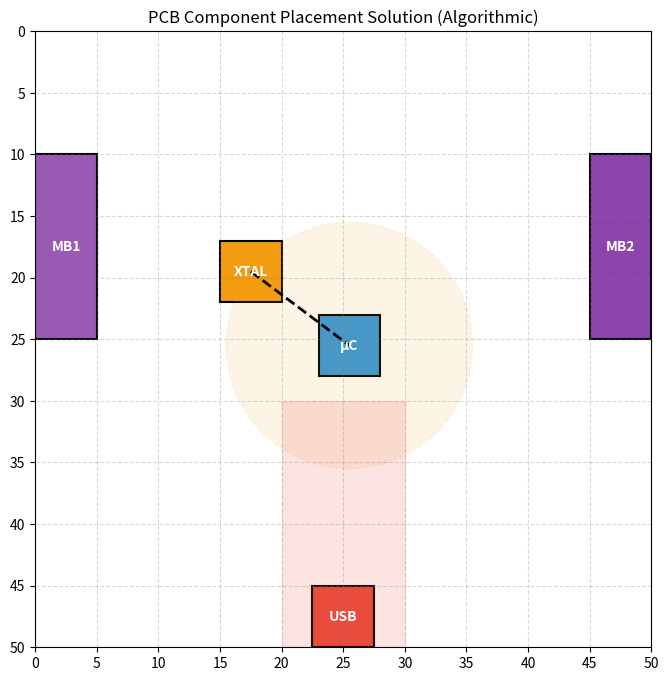

Generate this figure with matplotlib:
"""
placement_solver.py
Algorithmic PCB component placer for the assignment.

- Algorithm:
  1. Place edge-constrained components first:
     - Place MIKROBUS_CONNECTOR_1 on the left edge (vertical orientation)
     - Place MIKROBUS_CONNECTOR_2 on the right edge (vertical orientation)
     - Place USB_CONNECTOR on the bottom edge (centered horizontally by default)
  2. For MICROCONTROLLER and CRYSTAL:
     - Search microcontroller positions on a prioritized grid (center-first spiral-like ordering).
     - For each microcontroller position, search CRYSTAL positions in the circle of radius PROXIMITY_RADIUS
       around microcontroller (grid steps = 1).
     - For each candidate pair, check:
         - No overlap with existing edge components
         - Crystal-Microcontroller line does not cross USB keep-out zone
         - Global center of mass within tolerance
         - Boundary constraints
     - Score candidates and keep the best (lowest total score using same scoring formula).
  3. Output JSON placement, plot PNG, and a self-score text file.

Usage:
    python placement_solver.py

This file writes:
 - my_algorithmic_placement.json
 - placement_snapshot_algo.png
 - self_score_algo.txt
"""

import json
import math
import time
import os
import matplotlib.pyplot as plt
import matplotlib.patches as patches

# Assignment constants (same as checker)
BOARD_DIMS = (50, 50)
PROXIMITY_RADIUS = 10.0
CENTER_OF_MASS_RADIUS = 2.0
KEEPOUT_ZONE_DIMS = (10, 20)  # width (across), depth inward
GRID_STEP = 1  # 1-unit grid
VALIDATION_TIME_LIMIT = 2.0

# Component sizes (assignment)
SIZES = {
    'USB_CONNECTOR': (5, 5),
    'MICROCONTROLLER': (5, 5),
    'CRYSTAL': (5, 5),
    'MIKROBUS_CONNECTOR_1': (5, 15),
    'MIKROBUS_CONNECTOR_2': (5, 15),
}

# Helper geometry functions
def center_of(comp):
    return (comp['x'] + comp['w'] / 2.0, comp['y'] + comp['h'] / 2.0)

def distance(a, b):
    return math.hypot(a[0]-b[0], a[1]-b[1])

def bbox_overlap(a, b):
    return not (a['x'] + a['w'] <= b['x'] or b['x'] + b['w'] <= a['x'] or
                a['y'] + a['h'] <= b['y'] or b['y'] + b['h'] <= a['y'])

def in_bounds(comp):
    return (comp['x'] >= 0 and comp['y'] >= 0 and
            comp['x'] + comp['w'] <= BOARD_DIMS[0] and
            comp['y'] + comp['h'] <= BOARD_DIMS[1])

def line_intersects_rect(p1, p2, rect):
    # rect defined by x,y,w,h
    # check if line segment p1-p2 intersects any of the four rectangle edges
    def ccw(A,B,C):
        return (C[1]-A[1]) * (B[0]-A[0]) > (B[1]-A[1]) * (C[0]-A[0])
    def intersect(A,B,C,D):
        return ccw(A,C,D) != ccw(B,C,D) and ccw(A,B,C) != ccw(A,B,D)
    tl = (rect['x'], rect['y'])
    tr = (rect['x'] + rect['w'], rect['y'])
    bl = (rect['x'], rect['y'] + rect['h'])
    br = (rect['x'] + rect['w'], rect['y'] + rect['h'])
    return (intersect(p1,p2,tl,tr) or intersect(p1,p2,tr,br) or
            intersect(p1,p2,br,bl) or intersect(p1,p2,bl,tl))

def compute_keepout_zone(usb):
    zone_w, zone_depth = KEEPOUT_ZONE_DIMS
    usb_cx, usb_cy = center_of(usb)
    # Determine which edge USB touches and build rectangle going inward
    if usb['y'] == 0:
        return {'x': usb_cx - zone_w/2, 'y': 0, 'w': zone_w, 'h': zone_depth}
    if usb['y'] + usb['h'] == BOARD_DIMS[1]:
        return {'x': usb_cx - zone_w/2, 'y': BOARD_DIMS[1] - zone_depth, 'w': zone_w, 'h': zone_depth}
    if usb['x'] == 0:
        return {'x': 0, 'y': usb_cy - zone_w/2, 'w': zone_depth, 'h': zone_w}
    # right edge
    return {'x': BOARD_DIMS[0] - zone_depth, 'y': usb_cy - zone_w/2, 'w': zone_depth, 'h': zone_w}

def compute_score(placement):
    # same scoring as checker: bounding box area + 10 * distance(micro,board_center)
    min_x = min(c['x'] for c in placement.values())
    max_x = max(c['x'] + c['w'] for c in placement.values())
    min_y = min(c['y'] for c in placement.values())
    max_y = max(c['y'] + c['h'] for c in placement.values())
    bounding_box_area = (max_x - min_x) * (max_y - min_y)
    board_center = (BOARD_DIMS[0]/2.0, BOARD_DIMS[1]/2.0)
    micro_center = center_of(placement['MICROCONTROLLER'])
    centrality_score = distance(micro_center, board_center)
    total = bounding_box_area + 10.0 * centrality_score
    return total, bounding_box_area, centrality_score

# Algorithmic placer
def place_edge_components():
    """
    Place MIKROBUS connectors and USB deterministically at edges,
    but the exact positions (y offsets) are chosen algorithmically.
    Strategy:
      - Place MB1 on left edge with top at 10 units from top (but ensure in bounds)
      - Place MB2 on right edge mirrored to MB1
      - Place USB on bottom edge centered horizontally, but we can shift horizontally later if needed
    """
    mb_w, mb_h = SIZES['MIKROBUS_CONNECTOR_1']
    usb_w, usb_h = SIZES['USB_CONNECTOR']

    # place MB1 left edge, vertically centered near upper-middle area
    mb1_x = 0
    mb1_y = 10
    # ensure in bounds
    mb1_y = min(max(0, mb1_y), BOARD_DIMS[1] - mb_h)

    # place MB2 on right edge (opposite), same y to keep parallel
    mb2_x = BOARD_DIMS[0] - mb_w
    mb2_y = mb1_y

    # place USB on bottom edge, centered horizontally
    usb_x = (BOARD_DIMS[0] - usb_w) / 2.0
    usb_y = BOARD_DIMS[1] - usb_h

    placement = {}
    placement['MIKROBUS_CONNECTOR_1'] = {'x': mb1_x, 'y': mb1_y, 'w': mb_w, 'h': mb_h}
    placement['MIKROBUS_CONNECTOR_2'] = {'x': mb2_x, 'y': mb2_y, 'w': mb_w, 'h': mb_h}
    placement['USB_CONNECTOR'] = {'x': usb_x, 'y': usb_y, 'w': usb_w, 'h': usb_h}
    return placement

def validate_full(placement):
    """
    Re-implements same checks as provided checker to be sure.
    Returns (valid_bool, dict_of_results)
    """
    results = {}
    # Required keys
    required_keys = ['USB_CONNECTOR', 'MICROCONTROLLER', 'CRYSTAL', 'MIKROBUS_CONNECTOR_1', 'MIKROBUS_CONNECTOR_2']
    if not all(k in placement for k in required_keys):
        return False, {'missing': True}

    # Boundary
    all_in_bounds = all(in_bounds(c) for c in placement.values())
    results['Boundary Constraint'] = (all_in_bounds, '')

    # No overlap
    items = list(placement.items())
    overlap = False
    for i in range(len(items)):
        for j in range(i+1, len(items)):
            if bbox_overlap(items[i][1], items[j][1]):
                overlap = True
                break
        if overlap:
            break
    results['No Overlapping'] = (not overlap, '')

    # Edge placement
    edge_names = ['USB_CONNECTOR', 'MIKROBUS_CONNECTOR_1', 'MIKROBUS_CONNECTOR_2']
    all_on_edge = True
    for name in edge_names:
        comp = placement[name]
        touches = (comp['x'] == 0 or comp['y'] == 0 or
                   comp['x'] + comp['w'] == BOARD_DIMS[0] or
                   comp['y'] + comp['h'] == BOARD_DIMS[1])
        if not touches:
            all_on_edge = False
            break
    results['Edge Placement'] = (all_on_edge, '')

    # Parallel placement
    mb1 = placement['MIKROBUS_CONNECTOR_1']; mb2 = placement['MIKROBUS_CONNECTOR_2']
    is_parallel = (mb1['w'] == mb2['w']) and ((mb1['x'] == 0 and mb2['x'] + mb2['w'] == BOARD_DIMS[0]) or (mb1['x'] + mb1['w'] == BOARD_DIMS[0] and mb2['x'] == 0) or (mb1['y'] == 0 and mb2['y'] + mb2['h'] == BOARD_DIMS[1]) or (mb1['y'] + mb1['h'] == BOARD_DIMS[1] and mb2['y'] == 0))
    results['Parallel Placement'] = (is_parallel, '')

    # Proximity
    dist = distance(center_of(placement['CRYSTAL']), center_of(placement['MICROCONTROLLER']))
    results['Proximity Constraint'] = (dist <= PROXIMITY_RADIUS, f"Actual: {dist:.2f}")

    # Global balance
    centers = [center_of(c) for c in placement.values()]
    com_x = sum(c[0] for c in centers) / len(centers)
    com_y = sum(c[1] for c in centers) / len(centers)
    com_dist = distance((com_x, com_y), (BOARD_DIMS[0]/2.0, BOARD_DIMS[1]/2.0))
    results['Global Balance'] = (com_dist <= CENTER_OF_MASS_RADIUS, f"CoM dist: {com_dist:.2f}")

    # Keep-out
    usb = placement['USB_CONNECTOR']
    zone = compute_keepout_zone(usb)
    intersects = line_intersects_rect(center_of(placement['CRYSTAL']), center_of(placement['MICROCONTROLLER']), zone)
    results['Keep-Out Zone'] = (not intersects, "clear" if not intersects else "intersects")

    # combine
    all_ok = all(item[0] for item in results.values())
    return all_ok, results

def prioritized_positions(center=(BOARD_DIMS[0]/2, BOARD_DIMS[1]/2)):
    """Yield grid positions prioritized by proximity to center (spiral-ish)"""
    cx, cy = int(center[0]), int(center[1])
    maxr = max(BOARD_DIMS)
    yield (cx, cy)
    for r in range(1, maxr):
        # iterate square ring
        for dx in range(-r, r+1):
            for dy in (-r, r):
                x = cx + dx
                y = cy + dy
                if 0 <= x <= BOARD_DIMS[0]-SIZES['MICROCONTROLLER'][0] and 0 <= y <= BOARD_DIMS[1]-SIZES['MICROCONTROLLER'][1]:
                    yield (x, y)
        for dy in range(-r+1, r):
            for dx in (-r, r):
                x = cx + dx
                y = cy + dy
                if 0 <= x <= BOARD_DIMS[0]-SIZES['MICROCONTROLLER'][0] and 0 <= y <= BOARD_DIMS[1]-SIZES['MICROCONTROLLER'][1]:
                    yield (x, y)

def find_solution(timeout=1.8):
    """
    Attempt to find a valid placement within timeout seconds.
    Returns placement dict or None.
    """
    t0 = time.perf_counter()

    base = place_edge_components()
    # We'll attempt microcontroller positions prioritized near center
    mc_w, mc_h = SIZES['MICROCONTROLLER']
    xt_w, xt_h = SIZES['CRYSTAL']

    best = None
    best_score = float('inf')
    # Precompute keepout zone depends on USB position (we already placed USB)
    usb = base['USB_CONNECTOR']
    keepout_zone = compute_keepout_zone(usb)

    for (mx, my) in prioritized_positions():
        # stop if timeout
        if time.perf_counter() - t0 > timeout:
            break
        # candidate microcontroller bounding box
        mc = {'x': mx, 'y': my, 'w': mc_w, 'h': mc_h}
        # skip overlap with edge items
        overlap_edge = any(bbox_overlap(mc, base[k]) for k in base.keys())
        if overlap_edge:
            continue

        mc_center = center_of(mc)
        # for each crystal candidate within proximity radius on grid
        min_cx = max(0, int(mc_center[0] - PROXIMITY_RADIUS))
        max_cx = min(BOARD_DIMS[0] - xt_w, int(mc_center[0] + PROXIMITY_RADIUS))
        min_cy = max(0, int(mc_center[1] - PROXIMITY_RADIUS))
        max_cy = min(BOARD_DIMS[1] - xt_h, int(mc_center[1] + PROXIMITY_RADIUS))
        # iterate candidate crystal positions
        for cx in range(min_cx, max_cx+1, GRID_STEP):
            # early break if timeout
            if time.perf_counter() - t0 > timeout:
                break
            for cy in range(min_cy, max_cy+1, GRID_STEP):
                xt = {'x': cx, 'y': cy, 'w': xt_w, 'h': xt_h}
                xt_center = center_of(xt)
                # proximity check
                if distance(mc_center, xt_center) > PROXIMITY_RADIUS:
                    continue
                # boundary checks
                if not in_bounds(xt):
                    continue
                # overlap checks with edge components
                if any(bbox_overlap(xt, base[k]) for k in base.keys()):
                    continue
                # no overlap between mc and xt (shouldn't happen but check)
                if bbox_overlap(xt, mc):
                    continue

                # assemble placement
                placement = {}
                placement.update(base)
                placement['MICROCONTROLLER'] = mc
                placement['CRYSTAL'] = xt

                # global balance check (CoM)
                centers = [center_of(c) for c in placement.values()]
                com_x = sum(c[0] for c in centers)/len(centers)
                com_y = sum(c[1] for c in centers)/len(centers)
                com_dist = distance((com_x, com_y), (BOARD_DIMS[0]/2.0, BOARD_DIMS[1]/2.0))
                if com_dist > CENTER_OF_MASS_RADIUS:
                    continue

                # keepout check: crystal-microcontroller line must NOT intersect keepout zone
                if line_intersects_rect(center_of(placement['CRYSTAL']), center_of(placement['MICROCONTROLLER']), keepout_zone):
                    continue

                # final overlap checks across all components
                comps = list(placement.items())
                collision = False
                for i in range(len(comps)):
                    for j in range(i+1, len(comps)):
                        if bbox_overlap(comps[i][1], comps[j][1]):
                            collision = True
                            break
                    if collision:
                        break
                if collision:
                    continue

                # compute score and keep best (lower is better)
                total_score, bbox_area, centrality = compute_score(placement)
                if total_score < best_score:
                    best_score = total_score
                    best = (placement.copy(), total_score, bbox_area, centrality)
                    # since our prioritized search is center-first, we can accept near optimal quickly
    if best:
        return best[0], best[1], best[2], best[3]
    return None, None, None, None

def plot_and_save(placement, out_png="placement_snapshot_algo.png"):
    fig, ax = plt.subplots(figsize=(8,8))
    ax.set_xlim(0, BOARD_DIMS[0])
    ax.set_ylim(0, BOARD_DIMS[1])
    ax.set_xticks(range(0, BOARD_DIMS[0]+1, 5))
    ax.set_yticks(range(0, BOARD_DIMS[1]+1, 5))
    ax.grid(True, linestyle='--', color='gray', alpha=0.3)
    ax.set_aspect('equal', adjustable='box')
    ax.invert_yaxis()
    ax.set_title("PCB Component Placement Solution (Algorithmic)")

    color_map = {
        'USB_CONNECTOR': '#e74c3c',
        'MICROCONTROLLER': '#3498db',
        'CRYSTAL': '#f39c12',
        'MIKROBUS_CONNECTOR_1': '#9b59b6',
        'MIKROBUS_CONNECTOR_2': '#8e44ad'
    }
    labels = {
        'USB_CONNECTOR': 'USB',
        'MICROCONTROLLER': 'μC',
        'CRYSTAL': 'XTAL',
        'MIKROBUS_CONNECTOR_1': 'MB1',
        'MIKROBUS_CONNECTOR_2': 'MB2'
    }

    for name, comp in placement.items():
        rect = patches.Rectangle((comp['x'], comp['y']), comp['w'], comp['h'],
                                 linewidth=1.5, edgecolor='black', facecolor=color_map[name])
        ax.add_patch(rect)
        ax.text(comp['x'] + comp['w']/2.0, comp['y'] + comp['h']/2.0, labels[name],
                color='white', ha='center', va='center', fontweight='bold')

    # proximity circle around microcontroller
    uc_center = center_of(placement['MICROCONTROLLER'])
    circle = patches.Circle(uc_center, PROXIMITY_RADIUS, fill=True, color='#f39c12', alpha=0.1, linestyle='--')
    ax.add_patch(circle)

    # keepout zone from USB
    zone = compute_keepout_zone(placement['USB_CONNECTOR'])
    keepout = patches.Rectangle((zone['x'], zone['y']), zone['w'], zone['h'], fill=True, color='#e74c3c', alpha=0.15, linestyle='--')
    ax.add_patch(keepout)

    # draw line between crystal and microcontroller
    xt_center = center_of(placement['CRYSTAL'])
    ax.plot([xt_center[0], uc_center[0]], [xt_center[1], uc_center[1]], 'k--', linewidth=2)

    plt.savefig(out_png, bbox_inches='tight', dpi=200)
    plt.close()
    return out_png

def main():
    t0 = time.perf_counter()

    placement, score_val, bbox_area, centrality = find_solution(timeout=1.8)
    if placement is None:
        print("No valid placement found within time limit.")
        return

    # format placement keys to match checker exact names
    # we already used same names
    # finalize and validate with the included validator logic
    valid, results = validate_full(placement)
    t1 = time.perf_counter()
    elapsed = t1 - t0

    # print validator-style summary
    print("--- DEMO: Algorithmic Placement ---")
    print("--- Running Detailed Hard Constraint Validation ---")
    for rule, (ok, msg) in results.items():
        status = "✅ PASSED" if ok else "❌ FAILED"
        print(f"{rule:<22}: {status} {msg}")

    print("\n--- Performance Report for Validation and Placement ---")
    print(f"Placement search + validation finished in: {elapsed:.6f} seconds")
    if elapsed <= VALIDATION_TIME_LIMIT:
        print("✅ PERFORMANCE PASSED (under 2s)")
    else:
        print("❌ PERFORMANCE FAILED (too slow)")

    # compute final score
    total_score, bbox_area, centrality = compute_score(placement)
    print("\n--- Calculated Score ---")
    print(f"Compactness (Bounding Box Area): {bbox_area:.2f}")
    print(f"Centrality (uC distance to center): {centrality:.2f}")
    print(f"Total Combined Score: {total_score:.2f}")

    # save outputs
    out_json = "my_algorithmic_placement.json"
    with open(out_json, "w") as fh:
        json.dump(placement, fh, indent=2)
    out_png = plot_and_save(placement, out_png="placement_snapshot_algo.png")
    out_txt = "self_score_algo.txt"
    with open(out_txt, "w") as fh:
        fh.write("Validation Results:\n")
        for rule, (ok, msg) in results.items():
            fh.write(f"{rule}: {'PASS' if ok else 'FAIL'} {msg}\n")
        fh.write(f"\nPlacement search+validation time: {elapsed:.6f} s\n")
        fh.write(f"Total Score: {total_score:.2f}\n")
        fh.write(f"Compactness (area): {bbox_area:.2f}\n")
        fh.write(f"Centrality: {centrality:.2f}\n")

    print(f"\nSaved placement JSON: {out_json}")
    print(f"Saved snapshot PNG: {out_png}")
    print(f"Saved self-score TXT: {out_txt}")

if __name__ == "__main__":
    main()
